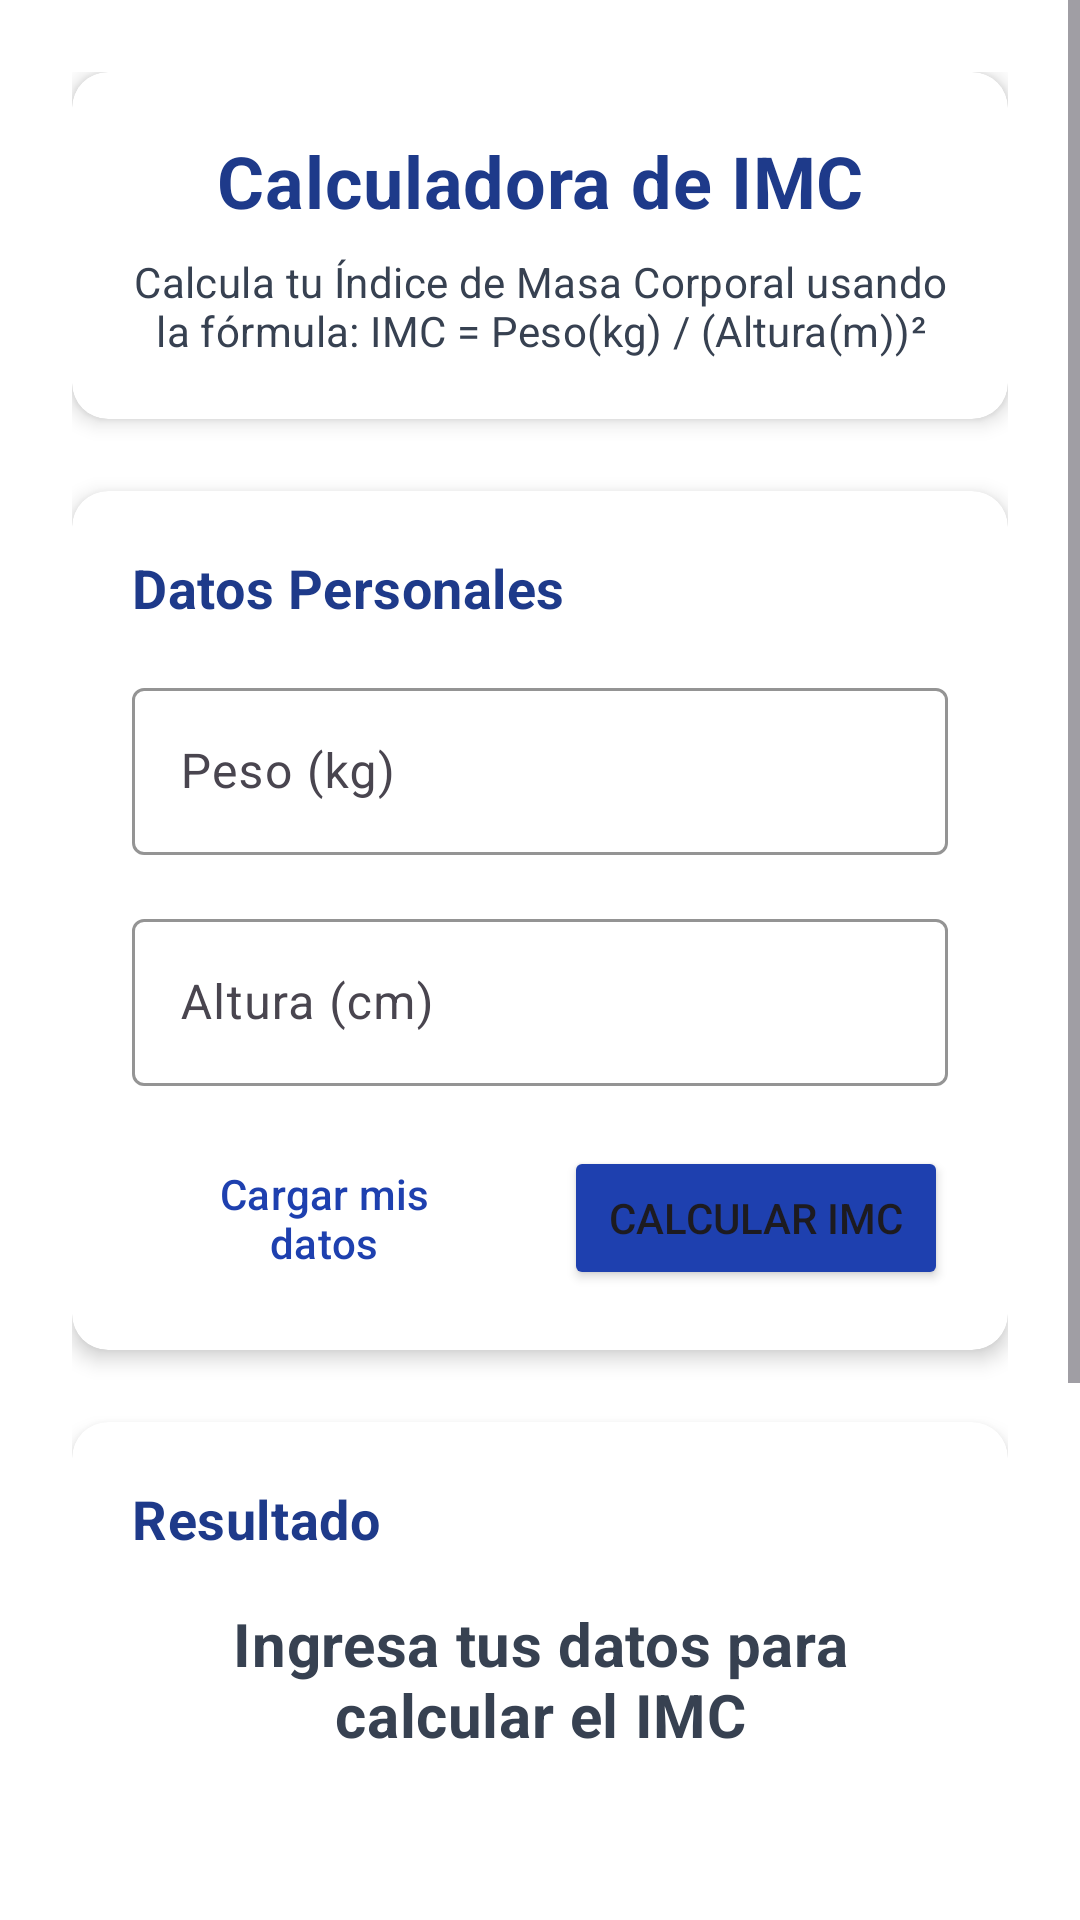

Write the Android layout XML for this screen, with the resource values it uses.
<!-- AndroidManifest.xml: application theme Theme.RunnerApp -->
<!-- res/layout/activity_bmi_calculator.xml -->
<?xml version="1.0" encoding="utf-8"?>
<ScrollView xmlns:android="http://schemas.android.com/apk/res/android"
    xmlns:app="http://schemas.android.com/apk/res-auto"
    android:layout_width="match_parent"
    android:layout_height="match_parent"
    android:background="@color/background_light">

    <LinearLayout
        android:layout_width="match_parent"
        android:layout_height="wrap_content"
        android:orientation="vertical"
        android:padding="24dp">

        
        <androidx.cardview.widget.CardView
            android:layout_width="match_parent"
            android:layout_height="wrap_content"
            android:layout_marginBottom="24dp"
            app:cardCornerRadius="12dp"
            app:cardElevation="4dp">

            <LinearLayout
                android:layout_width="match_parent"
                android:layout_height="wrap_content"
                android:orientation="vertical"
                android:padding="20dp">

                <TextView
                    android:layout_width="match_parent"
                    android:layout_height="wrap_content"
                    android:text="Calculadora de IMC"
                    android:textSize="24sp"
                    android:textStyle="bold"
                    android:textColor="@color/primary_dark"
                    android:gravity="center"
                    android:layout_marginBottom="8dp" />

                <TextView
                    android:layout_width="match_parent"
                    android:layout_height="wrap_content"
                    android:text="Calcula tu Índice de Masa Corporal usando la fórmula: IMC = Peso(kg) / (Altura(m))²"
                    android:textSize="14sp"
                    android:textColor="@color/text_secondary"
                    android:gravity="center" />

            </LinearLayout>

        </androidx.cardview.widget.CardView>

        
        <androidx.cardview.widget.CardView
            android:layout_width="match_parent"
            android:layout_height="wrap_content"
            android:layout_marginBottom="24dp"
            app:cardCornerRadius="12dp"
            app:cardElevation="4dp">

            <LinearLayout
                android:layout_width="match_parent"
                android:layout_height="wrap_content"
                android:orientation="vertical"
                android:padding="20dp">

                <TextView
                    android:layout_width="match_parent"
                    android:layout_height="wrap_content"
                    android:text="Datos Personales"
                    android:textSize="18sp"
                    android:textStyle="bold"
                    android:textColor="@color/primary_dark"
                    android:layout_marginBottom="16dp" />

                <com.google.android.material.textfield.TextInputLayout
                    android:layout_width="match_parent"
                    android:layout_height="wrap_content"
                    android:layout_marginBottom="16dp"
                    android:hint="Peso (kg)"
                    app:boxStrokeColor="@color/primary"
                    app:hintTextColor="@color/primary">

                    <com.google.android.material.textfield.TextInputEditText
                        android:id="@+id/et_weight"
                        android:layout_width="match_parent"
                        android:layout_height="wrap_content"
                        android:inputType="numberDecimal"
                        android:textSize="16sp" />

                </com.google.android.material.textfield.TextInputLayout>

                <com.google.android.material.textfield.TextInputLayout
                    android:layout_width="match_parent"
                    android:layout_height="wrap_content"
                    android:layout_marginBottom="20dp"
                    android:hint="Altura (cm)"
                    app:boxStrokeColor="@color/primary"
                    app:hintTextColor="@color/primary">

                    <com.google.android.material.textfield.TextInputEditText
                        android:id="@+id/et_height"
                        android:layout_width="match_parent"
                        android:layout_height="wrap_content"
                        android:inputType="numberDecimal"
                        android:textSize="16sp" />

                </com.google.android.material.textfield.TextInputLayout>

                <LinearLayout
                    android:layout_width="match_parent"
                    android:layout_height="wrap_content"
                    android:orientation="horizontal"
                    android:gravity="center">

                    <Button
                        android:id="@+id/btn_load_user_data"
                        android:layout_width="0dp"
                        android:layout_height="wrap_content"
                        android:layout_weight="1"
                        android:layout_marginEnd="8dp"
                        android:text="Cargar mis datos"
                        android:textColor="@color/primary"
                        style="@style/Widget.Material3.Button.OutlinedButton" />

                    <Button
                        android:id="@+id/btn_calculate"
                        android:layout_width="0dp"
                        android:layout_height="wrap_content"
                        android:layout_weight="1"
                        android:layout_marginStart="8dp"
                        android:text="Calcular IMC"
                        android:backgroundTint="@color/primary" />

                </LinearLayout>

            </LinearLayout>

        </androidx.cardview.widget.CardView>

        
        <androidx.cardview.widget.CardView
            android:layout_width="match_parent"
            android:layout_height="wrap_content"
            app:cardCornerRadius="12dp"
            app:cardElevation="4dp">

            <LinearLayout
                android:layout_width="match_parent"
                android:layout_height="wrap_content"
                android:orientation="vertical"
                android:padding="20dp">

                <TextView
                    android:layout_width="match_parent"
                    android:layout_height="wrap_content"
                    android:text="Resultado"
                    android:textSize="18sp"
                    android:textStyle="bold"
                    android:textColor="@color/primary_dark"
                    android:layout_marginBottom="16dp" />

                <TextView
                    android:id="@+id/tv_bmi_result"
                    android:layout_width="match_parent"
                    android:layout_height="wrap_content"
                    android:text="Ingresa tus datos para calcular el IMC"
                    android:textSize="20sp"
                    android:textStyle="bold"
                    android:textColor="@color/text_primary"
                    android:gravity="center"
                    android:layout_marginBottom="12dp" />

                <TextView
                    android:id="@+id/tv_bmi_category"
                    android:layout_width="match_parent"
                    android:layout_height="wrap_content"
                    android:text=""
                    android:textSize="18sp"
                    android:textStyle="bold"
                    android:gravity="center"
                    android:layout_marginBottom="12dp" />

                <TextView
                    android:id="@+id/tv_bmi_description"
                    android:layout_width="match_parent"
                    android:layout_height="wrap_content"
                    android:text=""
                    android:textSize="14sp"
                    android:textColor="@color/text_secondary"
                    android:gravity="center"
                    android:lineSpacingExtra="4dp" />

            </LinearLayout>

        </androidx.cardview.widget.CardView>

        
        <androidx.cardview.widget.CardView
            android:layout_width="match_parent"
            android:layout_height="wrap_content"
            android:layout_marginTop="24dp"
            app:cardCornerRadius="12dp"
            app:cardElevation="4dp">

            <LinearLayout
                android:layout_width="match_parent"
                android:layout_height="wrap_content"
                android:orientation="vertical"
                android:padding="20dp">

                <TextView
                    android:layout_width="match_parent"
                    android:layout_height="wrap_content"
                    android:text="Referencia IMC"
                    android:textSize="18sp"
                    android:textStyle="bold"
                    android:textColor="@color/primary_dark"
                    android:layout_marginBottom="16dp" />

                <LinearLayout
                    android:layout_width="match_parent"
                    android:layout_height="wrap_content"
                    android:orientation="vertical">

                    <TextView
                        android:layout_width="match_parent"
                        android:layout_height="wrap_content"
                        android:text="• Bajo peso: Menor a 18.5"
                        android:textSize="14sp"
                        android:textColor="@android:color/holo_blue_dark"
                        android:layout_marginBottom="4dp" />

                    <TextView
                        android:layout_width="match_parent"
                        android:layout_height="wrap_content"
                        android:text="• Peso normal: 18.5 - 24.9"
                        android:textSize="14sp"
                        android:textColor="@android:color/holo_green_dark"
                        android:layout_marginBottom="4dp" />

                    <TextView
                        android:layout_width="match_parent"
                        android:layout_height="wrap_content"
                        android:text="• Sobrepeso: 25.0 - 29.9"
                        android:textSize="14sp"
                        android:textColor="@android:color/holo_orange_dark"
                        android:layout_marginBottom="4dp" />

                    <TextView
                        android:layout_width="match_parent"
                        android:layout_height="wrap_content"
                        android:text="• Obesidad: 30.0 o mayor"
                        android:textSize="14sp"
                        android:textColor="@android:color/holo_red_dark" />

                </LinearLayout>

            </LinearLayout>

        </androidx.cardview.widget.CardView>

    </LinearLayout>

</ScrollView>
<!-- resources referenced by this layout -->
<resources>
  <color name="background_light">#FFFFFF</color>
  <color name="primary">#1e40af</color>
  <color name="primary_dark">#1e3a8a</color>
  <color name="text_primary">#374151</color>
  <color name="text_secondary">#374151</color>
  <style name="Theme.RunnerApp" parent="Theme.Material3.Light.NoActionBar">
          
          <item name="colorPrimary">@color/md_primary</item>
          <item name="colorOnPrimary">@color/md_onPrimary</item>
          <item name="colorSecondary">@color/secondary_fitness</item>
          <item name="colorOnSecondary">@color/text_on_primary</item>
          <item name="colorSurface">@color/md_surface</item>
          <item name="colorOnSurface">@color/md_onSurface</item>
  
          <item name="android:windowBackground">@color/md_background</item>
          
          
          <item name="android:textViewStyle">@style/Widget.RunnerApp.TextView</item>
          <item name="textAppearanceHeadline1">@style/TextAppearance.RunnerApp.Headline1</item>
          <item name="textAppearanceHeadline2">@style/TextAppearance.RunnerApp.Headline2</item>
      </style>
  <color name="md_primary">@color/brand_blue</color>
  <color name="md_onPrimary">#FFFFFF</color>
  <color name="secondary_fitness">#0ea5e9</color>
  <color name="text_on_primary">#ffffff</color>
  <color name="md_surface">#eff6ff</color>
  <color name="md_onSurface">#374151</color>
  <color name="md_background">#FFFFFF</color>
  <style name="Widget.RunnerApp.TextView" parent="Widget.AppCompat.TextView">
          <item name="android:fontFamily">sans-serif</item>
          <item name="android:letterSpacing">0.01</item>
      </style>
  <style name="TextAppearance.RunnerApp.Headline1" parent="TextAppearance.Material3.HeadlineLarge">
          <item name="android:fontFamily">sans-serif-medium</item>
          <item name="android:letterSpacing">0.02</item>
          <item name="android:textColor">@color/text_primary</item>
      </style>
  <style name="TextAppearance.RunnerApp.Headline2" parent="TextAppearance.Material3.HeadlineMedium">
          <item name="android:fontFamily">sans-serif</item>
          <item name="android:letterSpacing">0.01</item>
          <item name="android:textColor">@color/text_secondary</item>
      </style>
  <color name="brand_blue">#1e40af</color>
</resources>
